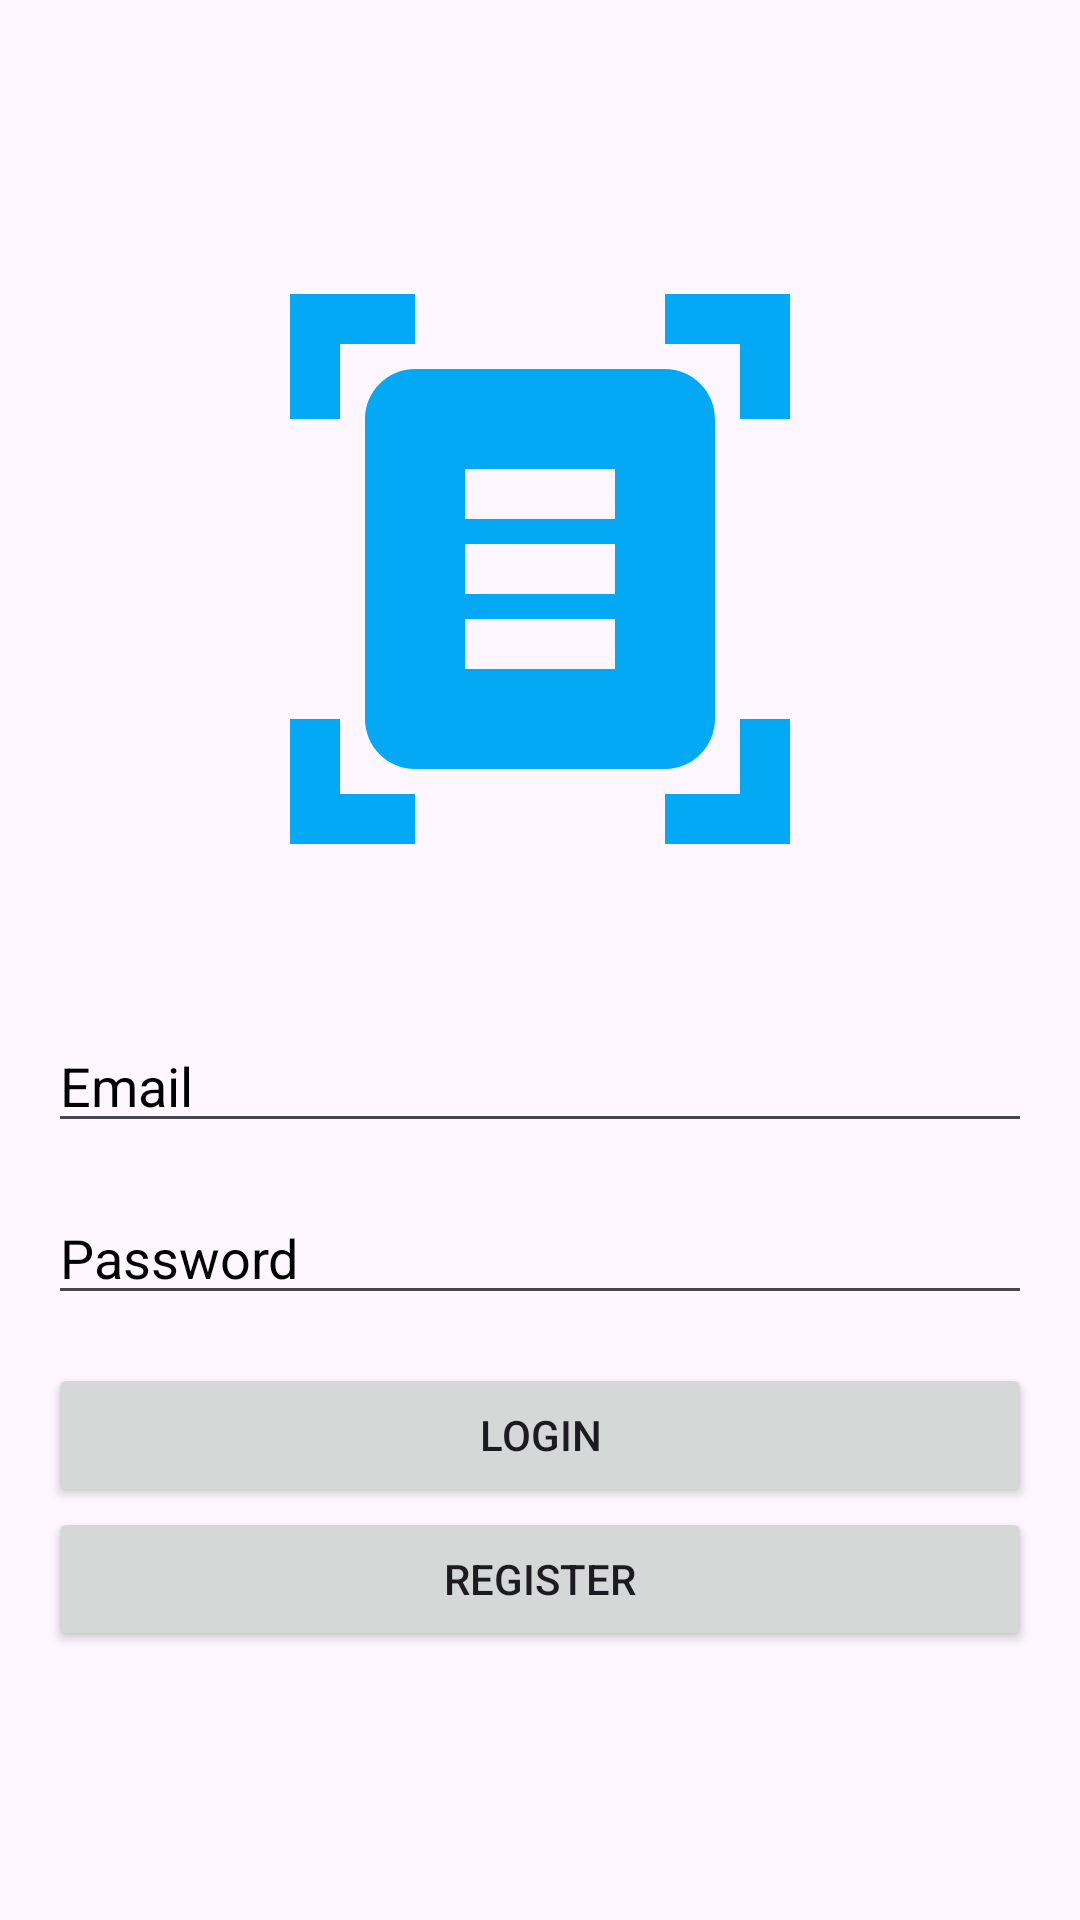

Here is an Android app screen rendered from its layout file. Give the layout XML and the strings, colors and styles it references.
<!-- AndroidManifest.xml: application theme Theme.ClothChecker -->
<!-- res/layout/activity_main.xml -->
<RelativeLayout xmlns:android="http://schemas.android.com/apk/res/android"
    android:layout_width="match_parent"
    android:layout_height="match_parent"
    xmlns:tools="http://schemas.android.com/tools"
    android:padding="16dp"
    android:background="@drawable/login"
    android:gravity="center"
    tools:context=".MainActivity">
    <ImageView
        android:layout_width="200dp"
        android:layout_height="200dp"
        android:layout_centerHorizontal="true"
        android:layout_above="@id/emailEditText"
        android:layout_marginBottom="50dp"
        android:src="@drawable/baseline_document_scanner_24"
        />
    <EditText
        android:id="@+id/emailEditText"
        android:layout_width="match_parent"
        android:layout_height="wrap_content"
        android:hint="Email"
        android:textColorHint="@color/black"
        android:inputType="textEmailAddress"
        android:layout_marginBottom="16dp"/>

    <EditText
        android:id="@+id/passwordEditText"
        android:layout_width="match_parent"
        android:layout_height="wrap_content"
        android:hint="Password"
        android:textColorHint="@color/black"
        android:inputType="textPassword"
        android:layout_below="@id/emailEditText"
        android:layout_marginBottom="16dp"/>

    <Button
        android:id="@+id/loginButton"
        android:layout_width="match_parent"
        android:layout_height="wrap_content"
        android:text="Login"
        android:layout_below="@id/passwordEditText"/>
    <Button
        android:id="@+id/registrationButton"
        android:layout_width="match_parent"
        android:layout_height="wrap_content"
        android:text="Register"
        android:layout_below="@id/loginButton"/>
</RelativeLayout>
<!-- resources referenced by this layout -->
<resources>
  <!-- drawable baseline_document_scanner_24 (drawable) -->
  <vector android:height="50dp" android:tint="#03A9F4"
      android:viewportHeight="24" android:viewportWidth="24"
      android:width="50dp" xmlns:android="http://schemas.android.com/apk/res/android">
      <path android:fillColor="@android:color/white" android:pathData="M7,3H4v3H2V1h5V3zM22,6V1h-5v2h3v3H22zM7,21H4v-3H2v5h5V21zM20,18v3h-3v2h5v-5H20zM19,18c0,1.1 -0.9,2 -2,2H7c-1.1,0 -2,-0.9 -2,-2V6c0,-1.1 0.9,-2 2,-2h10c1.1,0 2,0.9 2,2V18zM15,8H9v2h6V8zM15,11H9v2h6V11zM15,14H9v2h6V14z"/>
  </vector>
  <style name="Theme.ClothChecker" parent="Base.Theme.ClothChecker" />
  <style name="Base.Theme.ClothChecker" parent="Theme.Material3.DayNight.NoActionBar">
          
          
      </style>
  <!-- not gathered from this repository: default colours our renderer supplied (Android Studio template values) -->
  <color name="black">#FF000000</color>
</resources>
